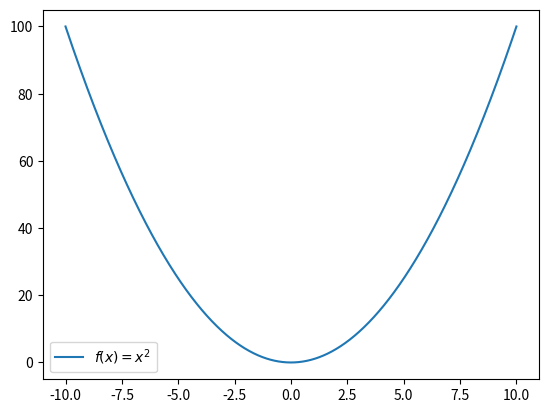
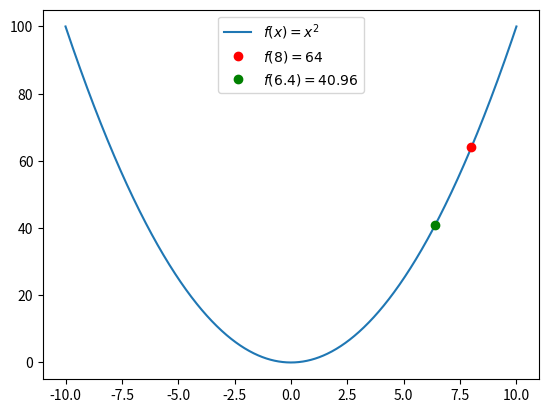
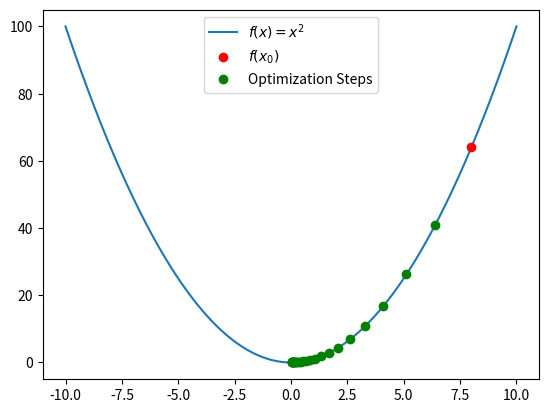
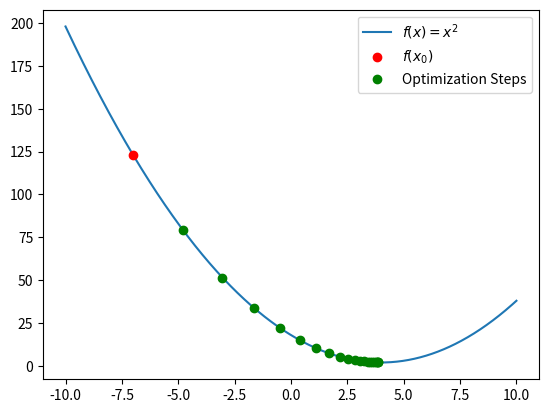
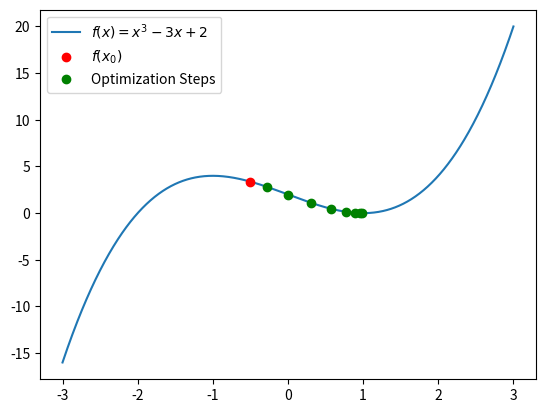
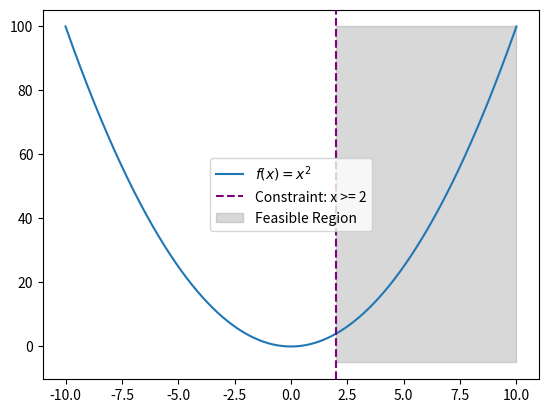
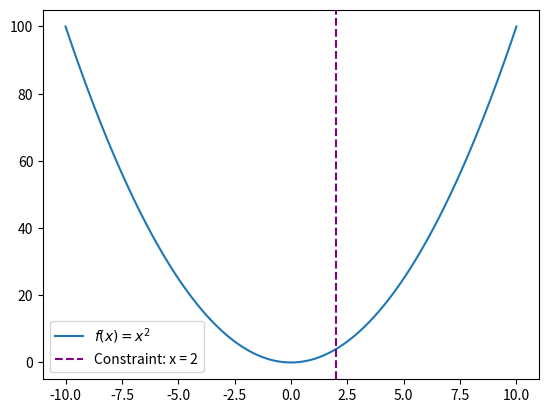
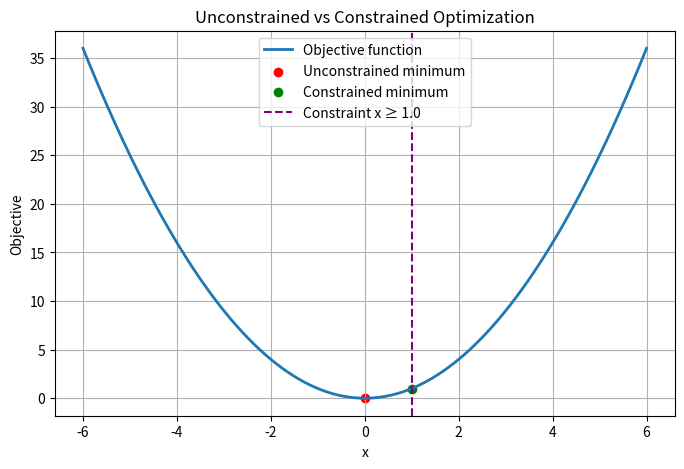
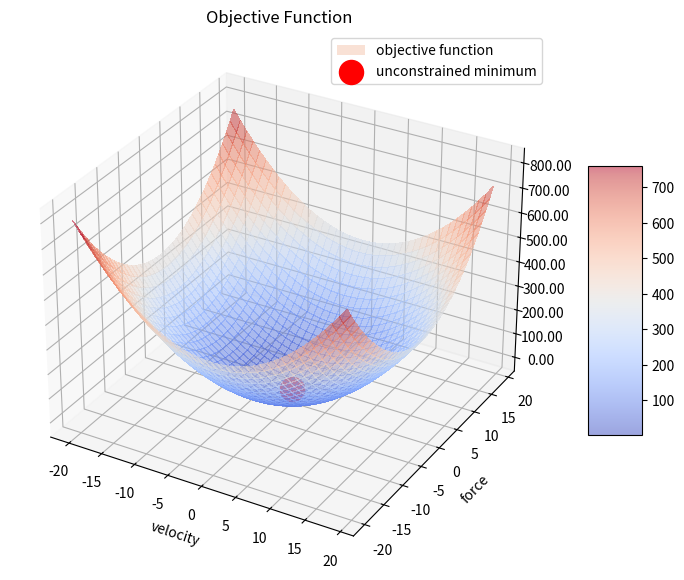
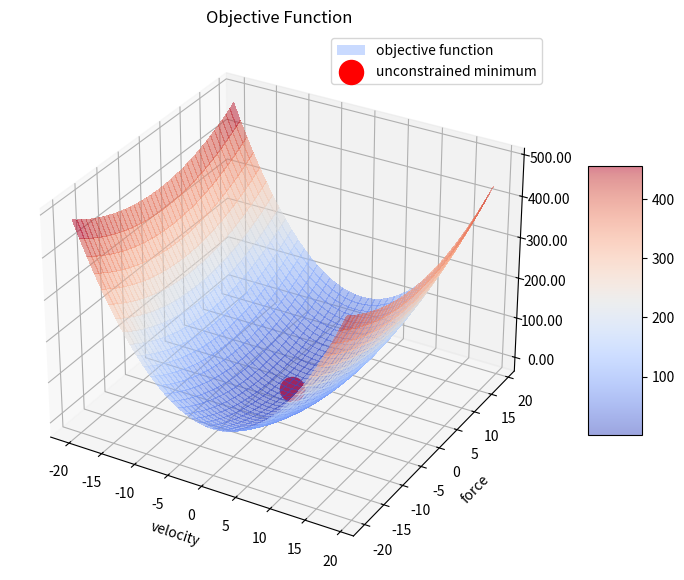
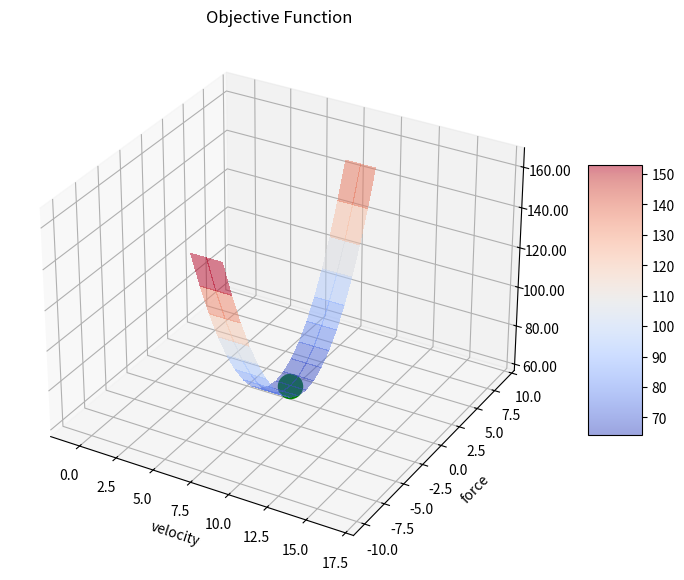
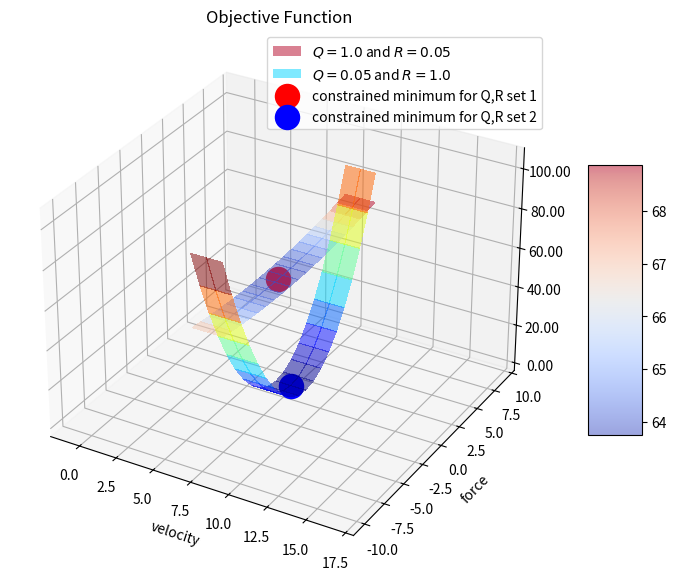

Here is the Python script that generated these plots, in order:
%matplotlib widget
import numpy as np
import matplotlib.pyplot as plt

def objective(x): 
    f = x**2
    return f


x = np.linspace(-10, 10, 1000)
y = objective(x)

plt.figure()
plt.plot(x, y, label=r'$f(x) = x^2$')
plt.legend()

def deriv_of_objective(x): 
    f_prime = 2*x
    return f_prime

# initial guess for x, and cost value for f(x) 
x_0 = 8.0
y_0 = objective(x_0)

# we want to reduce our current cost of f(4), so we try to move x_0 in a "good direction," one that 
# will decrease the cost. 
x_1 = x_0 - 0.1*deriv_of_objective(x_0)

# why did we negate the derivative? and why did we scale it by 0.1? 
# let's evaluate our function at the new point, x_1:
y_1 = objective(x_1)

plt.figure()
plt.plot(x, y, label=r'$f(x) = x^2$')
plt.plot(x_0, y_0, 'ro', label=r'$f(8) = 64$')
plt.plot(x_1, y_1, 'go', label=r'$f(6.4) = 40.96$')
plt.legend()

y_cur = y_1
x_cur = x_1

# storing intermediate values for plotting
x_opt_process = [x_1]
y_opt_process = [y_1]

# this condition only works because I know that the function is convex and has a minimum at 0.
while y_cur > 0.001: 
    x_cur = x_cur - 0.1*deriv_of_objective(x_cur)
    y_cur = objective(x_cur)

    x_opt_process.append(x_cur)
    y_opt_process.append(y_cur)

# let's plot the optimization process
plt.figure()
plt.plot(x, y, label=r'$f(x) = x^2$')
plt.plot(x_0, y_0, 'ro', label=r'$f(x_0)$')
plt.plot(x_opt_process, y_opt_process, 'go', label='Optimization Steps')
plt.legend()

def objective(x): 
    f = (x-4)**2 + 2
    return f

def deriv_of_objective(x): 
    f_prime = 2*(x-4)
    return f_prime

# variables to plot the new cost function
x = np.linspace(-10, 10, 1000)
y = objective(x)

# initial guess for x, and cost value for f(x)
x_0 = -7.0
y_0 = objective(x_0)

y_cur = y_0
x_cur = x_0

# let's make a function to peform this iterative optimization process
def optimize(x_cur, y_cur, objective, deriv_of_test_function):
    x_opt_process = []
    y_opt_process = []

    # we need a new stopping condition since we no longer know the minimum exactly. 
    # we can just check to see if y_cur is decreasing slowly to see if we've converged.
    y_diff = 1000.0
    y_prev = y_cur
    while np.abs(y_diff) > 0.01:
        x_cur = x_cur - 0.1*deriv_of_test_function(x_cur)
        y_cur = objective(x_cur)
        
        x_opt_process.append(x_cur)
        y_opt_process.append(y_cur)

        y_diff = y_cur - y_prev
        y_prev = y_cur

    return x_opt_process, y_opt_process

x_opt_process, y_opt_process = optimize(x_cur, y_cur, objective, deriv_of_objective)

# let's plot the optimization process
plt.figure()
plt.plot(x, y, label=r'$f(x) = x^2$')
plt.plot(x_0, y_0, 'ro', label=r'$f(x_0)$')
plt.plot(x_opt_process, y_opt_process, 'go', label='Optimization Steps')
plt.legend()


def objective(x):
    f = x**3 - 3*x + 2
    return f

def deriv_of_objective(x):
    f_prime = 3*x**2 - 3
    return f_prime

x = np.linspace(-3, 3, 1000)
y = objective(x)

x_0 = -.5
y_0 = objective(x_0)

y_cur = y_0
x_cur = x_0

x_opt_process, y_opt_process = optimize(x_cur, y_cur, objective, deriv_of_objective)

plt.figure()
plt.plot(x, y, label=r'$f(x) = x^3 - 3x + 2$')
plt.plot(x_0, y_0, 'ro', label=r'$f(x_0)$')
plt.plot(x_opt_process, y_opt_process, 'go', label='Optimization Steps')
plt.legend()


def objective(x): 
    f = x**2
    return f

x = np.linspace(-10, 10, 1000)
y = objective(x)


plt.figure()
plt.plot(x, y, label=r'$f(x) = x^2$')
plt.axvline(2, color='purple', linestyle='--', label=f'Constraint: x >= 2')
plt.fill_between(x, -np.ones(len(x))*5, np.ones(len(x))*100, where=(x >= 2), alpha=0.3, color='gray', label='Feasible Region')
plt.legend()


def objective(x): 
    f = x**2
    return f

x = np.linspace(-10, 10, 1000)
y = objective(x)

plt.figure()
plt.plot(x, y, label=r'$f(x) = x^2$')
plt.axvline(2, color='purple', linestyle='--', label=f'Constraint: x = 2')
plt.legend()

import numpy as np
import matplotlib.pyplot as plt
from scipy.optimize import minimize

# Define an objective function (simple quadratic)
def objective(x):
    return (x**2)

# Define a constraint function (e.g., x >= a)
def constraint(x, a):
    return x - a

# Function to plot unconstrained and constrained optimization, input is the constraint value
def plot_optimization(x_lim):
    x = np.linspace(-6, 6, 100)
    y = objective(x)
    x_0 = 8.0 

    plt.figure(figsize=(8, 5))

    # Plot objective function
    plt.plot(x, y, label="Objective function", lw=2)

    # Unconstrained minimum
    x_unconstrained = minimize(objective, x0=x_0).x[0]
    plt.scatter(x_unconstrained, objective(x_unconstrained), color='red', label='Unconstrained minimum')

    # Constrained minimum
    cons = ({'type': 'ineq', 'fun': lambda x: constraint(x, x_lim)})
    x_constrained = minimize(objective, x0=x_0, constraints=cons).x[0]
    plt.scatter(x_constrained, objective(x_constrained), color='green', label='Constrained minimum')

    # Plot constraint line
    plt.axvline(x_lim, color='purple', linestyle='--', label=f'Constraint x ≥ {x_lim}')

    plt.title("Unconstrained vs Constrained Optimization")
    plt.xlabel("x")
    plt.ylabel("Objective")
    plt.legend()
    plt.grid()
    plt.show()

x_lim = 1.0
plot_optimization(x_lim)


import matplotlib.pyplot as plt
from matplotlib import cm
import numpy as np
from scipy.optimize import minimize

# Create a 3D plot of the objective function
fig, ax = plt.subplots(subplot_kw={'projection': '3d'}, figsize=(10, 7))

# selecting a range of velocity and force values for which to calculate the objective function
v = np.arange(-20, 20, 1)
F = np.arange(-20, 20, 1)

v, F = np.meshgrid(v, F)
Q = 1.0
R = 1.0

J = v*Q*v + F*R*F

surf = ax.plot_surface(v, F, J, cmap=cm.coolwarm,
                       linewidth=0, antialiased=False,
                       alpha=0.5,  
                       label='objective function',
                       zorder=0)
ax.zaxis.set_major_formatter('{x:.02f}')

# We can use the "minimum" function to find the unconstrained minimum
def objective(x):
    v = x[0]
    F = x[1]
    # J = v.T@Q@v + F.T@R@F
    return v*Q*v + F*R*F

# initial guess for x is a random guess
x_0 = np.random.rand(2)*10
x_unconstrained = minimize(objective, x0=x_0).x
ax.scatter(x_unconstrained[0], x_unconstrained[1], 
           objective(x_unconstrained), color='red', 
           label='unconstrained minimum', marker='o', 
           s=300, alpha=1, zorder=10)

fig.colorbar(surf, shrink=0.5, aspect=5)
plt.xlabel('velocity')
plt.ylabel('force')
plt.title('Objective Function') 
plt.legend(loc='best')
plt.show()

Q = 1.0
R = 0.2

J = v*Q*v + F*R*F

fig, ax = plt.subplots(subplot_kw={'projection': '3d'}, figsize=(10, 7))
surf = ax.plot_surface(v, F, J, cmap=cm.coolwarm,
                       linewidth=0, antialiased=False,
                       alpha=0.5,  
                       label='objective function',
                       zorder=0)
ax.zaxis.set_major_formatter('{x:.02f}')

# Finding the unconstrained minimum (i.e. not using our equality constraint)
def objective(x):
    v = x[0]
    F = x[1]
    # J = v.T@Q@v + F.T@R@F
    return v*Q*v + F*R*F

x_0 = np.random.rand(2)*10
x_unconstrained = minimize(objective, x0=x_0).x
ax.scatter(x_unconstrained[0], x_unconstrained[1], objective(x_unconstrained), 
           color='red', label='unconstrained minimum', marker='o', s=300, 
           alpha=1, zorder=10)

fig.colorbar(surf, shrink=0.5, aspect=5)
plt.xlabel('velocity')
plt.ylabel('force')
plt.title('Objective Function') 
plt.legend(loc='best')
plt.show()

# define the dynamics constraint: 
# these parameters are not realistic to a car, but the scaling makes plotting
# and understanding the trade-off in costs easier. 
m = 1
b = 0.1
def f_dyn(v, F): 
    # f_dyn = -b/m*v + F/m 
    return -b/m*v + F/m

delta_t = 0.01
Q = 1.0
R = 1.0
def objective_constrained(F): 
    v = 8.0
    J = (v+f_dyn(v, F)*delta_t)**2*Q + (F)**2 * R
    return J 

fig, ax = plt.subplots(subplot_kw={'projection': '3d'}, figsize=(10, 7))

# this is our initial velocity, and a range of forces to see the effect on the cost function "J"
v_i = 8.0
F = np.arange(-10, 10, 1)

v_constrained = np.arange(v_i-1, v_i+2, 1)
v_constrained, F_constrained = np.meshgrid(v_constrained, F)
J_constrained = objective_constrained(F_constrained)

surf = ax.plot_surface(v_constrained, F_constrained, J_constrained, cmap=cm.coolwarm,
                       linewidth=0, antialiased=False,
                       alpha = 0.5, 
                       label = r'objective function for $v_i=8$',
                       zorder=0)
ax.zaxis.set_major_formatter('{x:.02f}')

# Finding the constrained minimum
x_constrained = minimize(objective_constrained, x0=10).x 
ax.scatter(v_i, x_constrained, objective_constrained(x_constrained), 
           color='green', label='constrained minimum', 
           marker = 'o', s=300, 
           alpha=1, zorder=10)

fig.colorbar(surf, shrink=0.5, aspect=5)
plt.xlabel('velocity')
plt.ylabel('force')
plt.title('Objective Function') 
plt.xlim(v_i - 10, v_i + 10)
plt.show()


delta_t = 0.01 # time step for integration

# initial velocity at time step "i"
v_i = 8.0

def objective_constrained_set1(F): 
    Q = 1.0
    R = 0.05

    v = v_i
    J = (v+f_dyn(v, F)*delta_t)**2*Q + (F)**2 * R
    return J 

def objective_constrained_set2(F): 
    Q = 0.05
    R = 1.0

    v = v_i
    J = (v+f_dyn(v, F)*delta_t)**2*Q + (F)**2 * R
    return J 

fig, ax = plt.subplots(subplot_kw={'projection': '3d'}, figsize=(10, 7))

# make a range of forces to see the effect on the cost function "J" 
# for two different sets of Q and R
F = np.arange(-10, 10, 1)
v_constrained = np.arange(v_i-1, v_i+2, 1)
v_constrained, F_constrained = np.meshgrid(v_constrained, F)
J_constrained1 = objective_constrained_set1(F_constrained)
J_constrained2 = objective_constrained_set2(F_constrained)

surf = ax.plot_surface(v_constrained, F_constrained, J_constrained1, cmap=cm.coolwarm,
                       linewidth=0, antialiased=False,
                       alpha = 0.5, 
                       label = r'$Q=1.0$ and $R=0.05$',
                       zorder=0)
surf2 = ax.plot_surface(v_constrained, F_constrained, J_constrained2, cmap=cm.jet,
                       linewidth=0, antialiased=False,
                       alpha = 0.5, 
                       label = r'$Q=0.05$ and $R=1.0$',
                       zorder=0)

ax.zaxis.set_major_formatter('{x:.02f}')


x_constrained1 = minimize(objective_constrained_set1, x0=0).x #minimize(objective, x0=x_0, constraints=cons).x[0]
ax.scatter(v_i, x_constrained1, objective_constrained_set1(x_constrained1), 
           color='red', label='constrained minimum for Q,R set 1', 
           marker = 'o', s=300, 
           alpha=1, zorder=10)

x_constrained2 = minimize(objective_constrained_set2, x0=0).x #minimize(objective, x0=x_0, constraints=cons).x[0]
ax.scatter(v_i, x_constrained2, objective_constrained_set2(x_constrained2), 
           color='blue', label='constrained minimum for Q,R set 2', 
           marker = 'o', s=300, 
           alpha=1, zorder=10)

fig.colorbar(surf, shrink=0.5, aspect=5)
plt.xlabel('velocity')
plt.ylabel('force')
plt.title('Objective Function') 
plt.xlim(v_i -10, v_i + 10)
plt.legend(loc='best')
plt.show()
